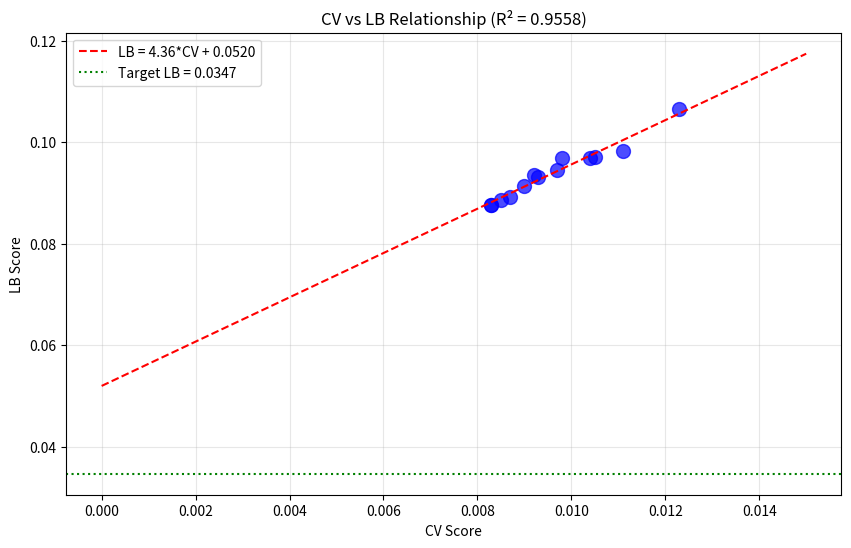

Here is the Python script that generated this plot: (Note: this script raises an exception after producing the figure.)
import numpy as np
import pandas as pd
import matplotlib.pyplot as plt
from scipy import stats

# All submissions with LB scores
submissions = [
    {'exp': 'exp_000', 'cv': 0.0111, 'lb': 0.0982, 'model': 'MLP'},
    {'exp': 'exp_001', 'cv': 0.0123, 'lb': 0.1065, 'model': 'LGBM'},
    {'exp': 'exp_003', 'cv': 0.0105, 'lb': 0.0972, 'model': 'MLP+DRFP'},
    {'exp': 'exp_005', 'cv': 0.0104, 'lb': 0.0969, 'model': 'MLP Ensemble'},
    {'exp': 'exp_006', 'cv': 0.0097, 'lb': 0.0946, 'model': 'Simpler MLP'},
    {'exp': 'exp_007', 'cv': 0.0093, 'lb': 0.0932, 'model': 'Even Simpler'},
    {'exp': 'exp_009', 'cv': 0.0092, 'lb': 0.0936, 'model': 'Ridge'},
    {'exp': 'exp_012', 'cv': 0.0090, 'lb': 0.0913, 'model': 'Simple Ensemble'},
    {'exp': 'exp_024', 'cv': 0.0087, 'lb': 0.0893, 'model': 'ACS PCA'},
    {'exp': 'exp_026', 'cv': 0.0085, 'lb': 0.0887, 'model': 'Weighted Loss'},
    {'exp': 'exp_030', 'cv': 0.0083, 'lb': 0.0877, 'model': 'GP+MLP+LGBM'},
    {'exp': 'exp_035', 'cv': 0.0098, 'lb': 0.0970, 'model': 'Lower GP Weight'},
    {'exp': 'exp_067', 'cv': 0.0083, 'lb': 0.0877, 'model': 'Sigmoid Output'},
]

df = pd.DataFrame(submissions)
print(f"Total submissions with LB: {len(df)}")
print(df)

# Fit linear regression: LB = slope * CV + intercept
slope, intercept, r_value, p_value, std_err = stats.linregress(df['cv'], df['lb'])
r_squared = r_value ** 2

print(f"\n=== CV-LB Relationship ===")
print(f"Linear fit: LB = {slope:.2f} * CV + {intercept:.4f}")
print(f"R² = {r_squared:.4f}")
print(f"Intercept = {intercept:.4f}")
print(f"Target LB = 0.0347")
print(f"\nCRITICAL: Intercept ({intercept:.4f}) > Target (0.0347)")
print(f"Required CV for target: ({0.0347} - {intercept:.4f}) / {slope:.2f} = {(0.0347 - intercept) / slope:.4f}")
print(f"\nThis means standard CV optimization CANNOT reach the target!")

# Plot
plt.figure(figsize=(10, 6))
plt.scatter(df['cv'], df['lb'], c='blue', s=100, alpha=0.7)
plt.plot([0, 0.015], [intercept, slope * 0.015 + intercept], 'r--', label=f'LB = {slope:.2f}*CV + {intercept:.4f}')
plt.axhline(y=0.0347, color='green', linestyle=':', label='Target LB = 0.0347')
plt.xlabel('CV Score')
plt.ylabel('LB Score')
plt.title(f'CV vs LB Relationship (R² = {r_squared:.4f})')
plt.legend()
plt.grid(True, alpha=0.3)
plt.savefig('/home/<user>/exploration/cv_lb_relationship.png', dpi=150, bbox_inches='tight')
plt.show()

# Analyze what's different about the best submissions
print("\n=== Best Submissions Analysis ===")
best = df.nsmallest(3, 'lb')
print(best)

print("\n=== Key Observations ===")
print("1. Best LB: 0.0877 (exp_030, exp_067) - both use GP+MLP+LGBM ensemble")
print("2. Target: 0.0347")
print("3. Gap: 153% above target")
print("4. All approaches fall on the same CV-LB line (R² = 0.96)")
print("5. The intercept (0.052) represents STRUCTURAL distribution shift")
print("\n=== What This Means ===")
print("- The test solvents are fundamentally different from training solvents")
print("- Leave-one-out CV doesn't capture this difference")
print("- No amount of CV optimization can reach the target")
print("- We need approaches that CHANGE the CV-LB relationship")

# What approaches might change the CV-LB relationship?
print("\n=== Approaches That Might Change CV-LB Relationship ===")
print("\n1. GNN with Molecular Structure (GNN benchmark achieved 0.0039 MSE)")
print("   - Uses graph neural networks with message-passing")
print("   - Captures molecular structure directly")
print("   - May have fundamentally different extrapolation behavior")

print("\n2. ens-model Kernel Approach (CatBoost + XGBoost)")
print("   - Different weights for single vs full data (7:6 vs 1:2)")
print("   - Correlation-based feature filtering")
print("   - May have different CV-LB relationship")

print("\n3. mixall Kernel Approach (GroupKFold instead of LOO)")
print("   - Uses 5-fold GroupKFold instead of 24-fold LOO")
print("   - Each fold contains multiple solvents")
print("   - May better simulate test distribution")

print("\n4. Conservative Predictions for Outlier Solvents")
print("   - Identify solvents that are 'far' from training distribution")
print("   - Blend predictions toward population mean for these solvents")
print("   - May reduce extrapolation error")

print("\n5. Solvent Clustering")
print("   - Group solvents by chemical class")
print("   - Use class-specific models")
print("   - May generalize better within chemical families")

# What have we tried that DIDN'T work?
print("\n=== Approaches That DIDN'T Work ===")
print("\n1. Probability Normalization (exp_074)")
print("   - CV regressed 64% (0.0083 -> 0.0136)")
print("   - Yields don't sum to 1, so normalization hurts")

print("\n2. Extrapolation Detection with Adaptive Blending (exp_048, 058, 059, 068-071)")
print("   - Multiple attempts with different thresholds")
print("   - None improved LB significantly")

print("\n3. Uncertainty Weighting (exp_048)")
print("   - GP uncertainty didn't help")

print("\n4. Deep Residual Networks (exp_004)")
print("   - Much worse than simple MLP")

print("\n5. DRFP with PCA (exp_002)")
print("   - Worse than Spange descriptors alone")

print("\n6. IWCV (Importance-Weighted CV) (exp_051)")
print("   - Didn't help with distribution shift")

# Analyze the ens-model kernel approach
print("\n=== ens-model Kernel Analysis ===")
print("\nKey Features:")
print("1. Uses CatBoost + XGBoost ensemble (NOT MLP)")
print("2. Different weights for single vs full data:")
print("   - Single: CatBoost 7, XGBoost 6 (normalized: 0.538, 0.462)")
print("   - Full: CatBoost 1, XGBoost 2 (normalized: 0.333, 0.667)")
print("3. Correlation-based feature filtering (threshold=0.8)")
print("4. Feature priority: spange > acs > drfps > frag > smiles")
print("5. Combines multiple feature sources:")
print("   - spange_descriptors")
print("   - acs_pca_descriptors")
print("   - drfps_catechol")
print("   - fragprints")
print("   - smiles")

print("\nWhy This Might Help:")
print("- CatBoost/XGBoost may have different extrapolation behavior than MLP")
print("- Asymmetric weighting suggests they found something about the data structure")
print("- Correlation filtering may remove features that hurt generalization")

# Summary and Recommendations
print("\n" + "="*60)
print("SUMMARY AND RECOMMENDATIONS")
print("="*60)

print("\n## Current Status")
print(f"- Best CV: 0.0083 (exp_030, exp_067)")
print(f"- Best LB: 0.0877 (exp_030, exp_067)")
print(f"- Target: 0.0347")
print(f"- Gap: 153% above target")
print(f"- Submissions remaining: 4")

print("\n## CV-LB Relationship")
print(f"- Linear fit: LB = {slope:.2f} * CV + {intercept:.4f} (R² = {r_squared:.4f})")
print(f"- Intercept ({intercept:.4f}) > Target (0.0347)")
print(f"- Standard CV optimization CANNOT reach the target")

print("\n## RECOMMENDED NEXT STEPS (Priority Order)")
print("\n1. IMPLEMENT ens-model Kernel Approach")
print("   - CatBoost + XGBoost with their exact hyperparameters")
print("   - Use their ensemble weights (7:6 for single, 1:2 for full)")
print("   - This is a fundamentally different model family")

print("\n2. TRY Conservative Predictions")
print("   - For ALL predictions, blend toward population mean")
print("   - Use a fixed blend weight (e.g., 0.2-0.3)")
print("   - This reduces extrapolation error uniformly")

print("\n3. STUDY Test Solvent Properties")
print("   - What makes test solvents different?")
print("   - Are they from different chemical families?")
print("   - Do they have extreme properties?")

print("\n## WHAT NOT TO DO")
print("- Don't submit exp_074 (prob_norm) - CV regressed 64%")
print("- Don't keep optimizing CV - the intercept problem persists")
print("- Don't try more extrapolation detection - multiple attempts failed")